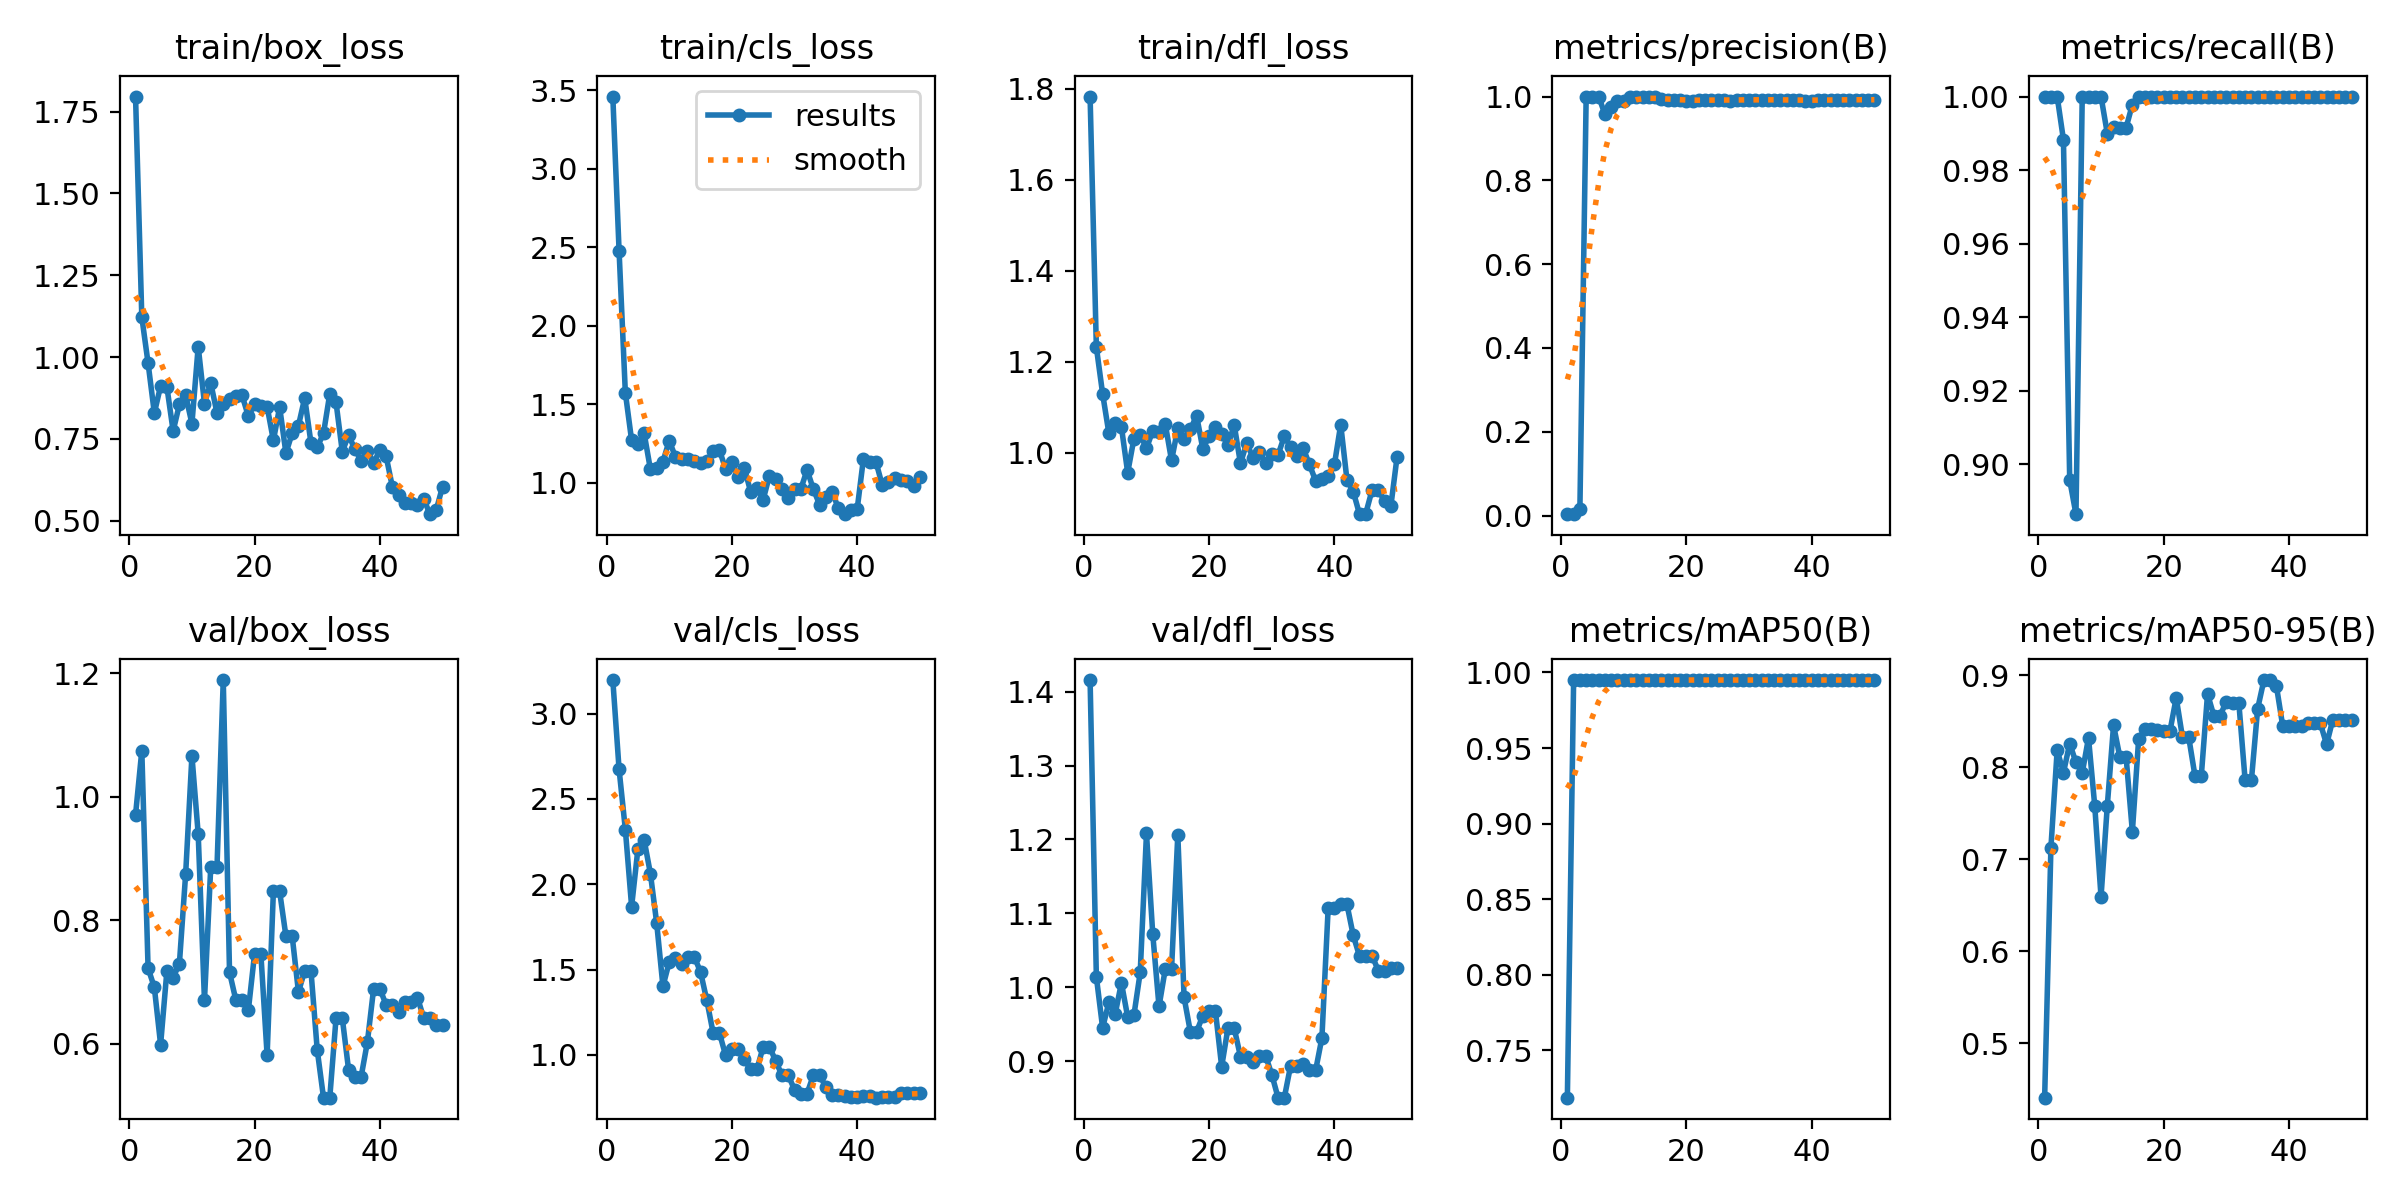

Values plotted in this chart, from the file beside it:
epoch, time, train/box_loss, train/cls_loss, train/dfl_loss, metrics/precision(B), metrics/recall(B), metrics/mAP50(B), metrics/mAP50-95(B), val/box_loss, val/cls_loss, val/dfl_loss, lr/pg0, lr/pg1, lr/pg2
1, 33.6, 1.796, 3.459, 1.783, 0.00333, 1, 0.7186, 0.4408, 0.9709, 3.196, 1.416, 8e-05, 8e-05, 8e-05
2, 64.35, 1.122, 2.476, 1.232, 0.00333, 1, 0.995, 0.7125, 1.075, 2.673, 1.014, 0.0001764, 0.0001764, 0.0001764
3, 95.95, 0.9816, 1.573, 1.13, 0.01657, 1, 0.995, 0.8185, 0.7227, 2.321, 0.9453, 0.0002689, 0.0002689, 0.0002689
4, 126.4, 0.8289, 1.271, 1.043, 1, 0.9883, 0.995, 0.794, 0.6916, 1.869, 0.9798, 0.0003574, 0.0003574, 0.0003574
5, 156.3, 0.9118, 1.247, 1.065, 1, 0.8958, 0.995, 0.8256, 0.5989, 2.205, 0.9639, 0.000442, 0.000442, 0.000442
6, 187, 0.9094, 1.316, 1.057, 1, 0.8865, 0.995, 0.8051, 0.7178, 2.259, 1.006, 0.0005226, 0.0005226, 0.0005226
7, 220.6, 0.7741, 1.087, 0.9567, 0.9573, 1, 0.995, 0.7937, 0.7073, 2.062, 0.9599, 0.0005992, 0.0005992, 0.0005992
8, 251.4, 0.8553, 1.093, 1.032, 0.9755, 1, 0.995, 0.8318, 0.7302, 1.773, 0.9626, 0.0006719, 0.0006719, 0.0006719
9, 281.9, 0.8829, 1.135, 1.04, 0.9902, 1, 0.995, 0.7577, 0.8755, 1.402, 1.02, 0.0007406, 0.0007406, 0.0007406
10, 313.5, 0.7969, 1.269, 1.01, 0.9898, 1, 0.995, 0.659, 1.067, 1.544, 1.208, 0.0008054, 0.0008054, 0.0008054
11, 344.9, 1.032, 1.165, 1.049, 1, 0.9899, 0.995, 0.758, 0.9398, 1.568, 1.072, 0.0008662, 0.0008662, 0.0008662
12, 375, 0.8582, 1.149, 1.045, 1, 0.9916, 0.995, 0.8455, 0.6706, 1.534, 0.9742, 0.000923, 0.000923, 0.000923
13, 405.9, 0.9212, 1.153, 1.063, 1, 0.9916, 0.995, 0.8111, 0.886, 1.575, 1.025, 0.0009759, 0.0009759, 0.0009759
14, 437.1, 0.829, 1.138, 0.9835, 1, 0.9916, 0.995, 0.8111, 0.886, 1.575, 1.025, 0.001025, 0.001025, 0.001025
15, 468.6, 0.8579, 1.124, 1.054, 1, 0.9978, 0.995, 0.7299, 1.189, 1.486, 1.206, 0.00107, 0.00107, 0.00107
16, 499.4, 0.8717, 1.136, 1.031, 0.995, 1, 0.995, 0.8301, 0.7161, 1.321, 0.9864, 0.001111, 0.001111, 0.001111
17, 529.5, 0.8807, 1.203, 1.052, 0.9916, 1, 0.995, 0.841, 0.6715, 1.131, 0.94, 0.001148, 0.001148, 0.001148
18, 559.8, 0.8834, 1.211, 1.082, 0.9916, 1, 0.995, 0.841, 0.6715, 1.131, 0.94, 0.001181, 0.001181, 0.001181
19, 590.2, 0.8195, 1.09, 1.008, 0.9915, 1, 0.995, 0.8404, 0.6543, 0.9979, 0.9618, 0.00121, 0.00121, 0.00121
20, 621.5, 0.8554, 1.136, 1.037, 0.9893, 1, 0.995, 0.8391, 0.7462, 1.034, 0.9683, 0.001235, 0.001235, 0.001235
21, 651.7, 0.8498, 1.036, 1.058, 0.9893, 1, 0.995, 0.8391, 0.7462, 1.034, 0.9683, 0.001208, 0.001208, 0.001208
22, 683.2, 0.8489, 1.094, 1.041, 0.9912, 1, 0.995, 0.8753, 0.5818, 0.9735, 0.8928, 0.001168, 0.001168, 0.001168
23, 713.9, 0.7455, 0.9433, 1.017, 0.9917, 1, 0.995, 0.8323, 0.8468, 0.9158, 0.9447, 0.001129, 0.001129, 0.001129
24, 744, 0.847, 0.9698, 1.062, 0.9917, 1, 0.995, 0.8323, 0.8468, 0.9158, 0.9447, 0.001089, 0.001089, 0.001089
25, 775.2, 0.7067, 0.8943, 0.9772, 0.9929, 1, 0.995, 0.7902, 0.7746, 1.048, 0.9063, 0.00105, 0.00105, 0.00105
26, 809.6, 0.7673, 1.047, 1.022, 0.9929, 1, 0.995, 0.7902, 0.7746, 1.048, 0.9063, 0.00101, 0.00101, 0.00101
27, 841.6, 0.7904, 1.025, 0.9894, 0.9894, 1, 0.995, 0.8795, 0.6844, 0.9645, 0.8993, 0.0009704, 0.0009704, 0.0009704
28, 872, 0.8753, 0.9612, 1.001, 0.9919, 1, 0.995, 0.8559, 0.7183, 0.8806, 0.9078, 0.0009308, 0.0009308, 0.0009308
29, 903.1, 0.7374, 0.9014, 0.9769, 0.9919, 1, 0.995, 0.8559, 0.7183, 0.8806, 0.9078, 0.0008912, 0.0008912, 0.0008912
30, 933.7, 0.7249, 0.9589, 0.998, 0.9922, 1, 0.995, 0.8712, 0.5902, 0.7963, 0.8821, 0.0008516, 0.0008516, 0.0008516
31, 964.1, 0.7668, 0.9597, 0.9956, 0.9925, 1, 0.995, 0.8693, 0.5131, 0.7737, 0.8508, 0.000812, 0.000812, 0.000812
32, 995.3, 0.8876, 1.083, 1.037, 0.9925, 1, 0.995, 0.8693, 0.5131, 0.7737, 0.8508, 0.0007724, 0.0007724, 0.0007724
33, 1026, 0.8616, 0.9612, 1.013, 0.9924, 1, 0.995, 0.7856, 0.6417, 0.8801, 0.8939, 0.0007328, 0.0007328, 0.0007328
34, 1056, 0.711, 0.8622, 0.9942, 0.9924, 1, 0.995, 0.7856, 0.6417, 0.8801, 0.8939, 0.0006932, 0.0006932, 0.0006932
35, 1087, 0.7617, 0.9078, 1.011, 0.9925, 1, 0.995, 0.8635, 0.5585, 0.8143, 0.8957, 0.0006536, 0.0006536, 0.0006536
36, 1118, 0.7186, 0.9452, 0.9748, 0.9923, 1, 0.995, 0.8946, 0.5467, 0.7641, 0.8879, 0.000614, 0.000614, 0.000614
37, 1150, 0.6838, 0.8376, 0.9387, 0.9923, 1, 0.995, 0.8946, 0.5467, 0.7641, 0.8879, 0.0005744, 0.0005744, 0.0005744
38, 1181, 0.7119, 0.8012, 0.9432, 0.991, 1, 0.995, 0.8878, 0.6029, 0.7591, 0.9316, 0.0005348, 0.0005348, 0.0005348
39, 1211, 0.6772, 0.8259, 0.9483, 0.9903, 1, 0.995, 0.8446, 0.6895, 0.7563, 1.108, 0.0004952, 0.0004952, 0.0004952
40, 1242, 0.7153, 0.8325, 0.9751, 0.9903, 1, 0.995, 0.8446, 0.6895, 0.7563, 1.108, 0.0004556, 0.0004556, 0.0004556
41, 1272, 0.6966, 1.155, 1.062, 0.9915, 1, 0.995, 0.8446, 0.663, 0.7608, 1.112, 0.000416, 0.000416, 0.000416
42, 1303, 0.6026, 1.134, 0.9405, 0.9915, 1, 0.995, 0.8446, 0.663, 0.7608, 1.112, 0.0003764, 0.0003764, 0.0003764
43, 1333, 0.5775, 1.134, 0.9152, 0.9919, 1, 0.995, 0.8476, 0.6511, 0.7496, 1.07, 0.0003368, 0.0003368, 0.0003368
44, 1364, 0.553, 0.9865, 0.8655, 0.9922, 1, 0.995, 0.8476, 0.6679, 0.7521, 1.042, 0.0002972, 0.0002972, 0.0002972
45, 1395, 0.554, 1.003, 0.867, 0.9922, 1, 0.995, 0.8476, 0.6679, 0.7521, 1.042, 0.0002576, 0.0002576, 0.0002576
46, 1425, 0.5488, 1.032, 0.9183, 0.9923, 1, 0.995, 0.8247, 0.6751, 0.7535, 1.043, 0.000218, 0.000218, 0.000218
47, 1455, 0.5655, 1.017, 0.9193, 0.9923, 1, 0.995, 0.8517, 0.6418, 0.7768, 1.023, 0.0001784, 0.0001784, 0.0001784
48, 1486, 0.5201, 1.01, 0.8936, 0.9923, 1, 0.995, 0.8517, 0.6418, 0.7768, 1.023, 0.0001388, 0.0001388, 0.0001388
49, 1516, 0.5332, 0.9829, 0.883, 0.9925, 1, 0.995, 0.8517, 0.6312, 0.7789, 1.027, 9.92e-05, 9.92e-05, 9.92e-05
50, 1547, 0.6045, 1.04, 0.9919, 0.9925, 1, 0.995, 0.8517, 0.6312, 0.7789, 1.027, 5.96e-05, 5.96e-05, 5.96e-05
